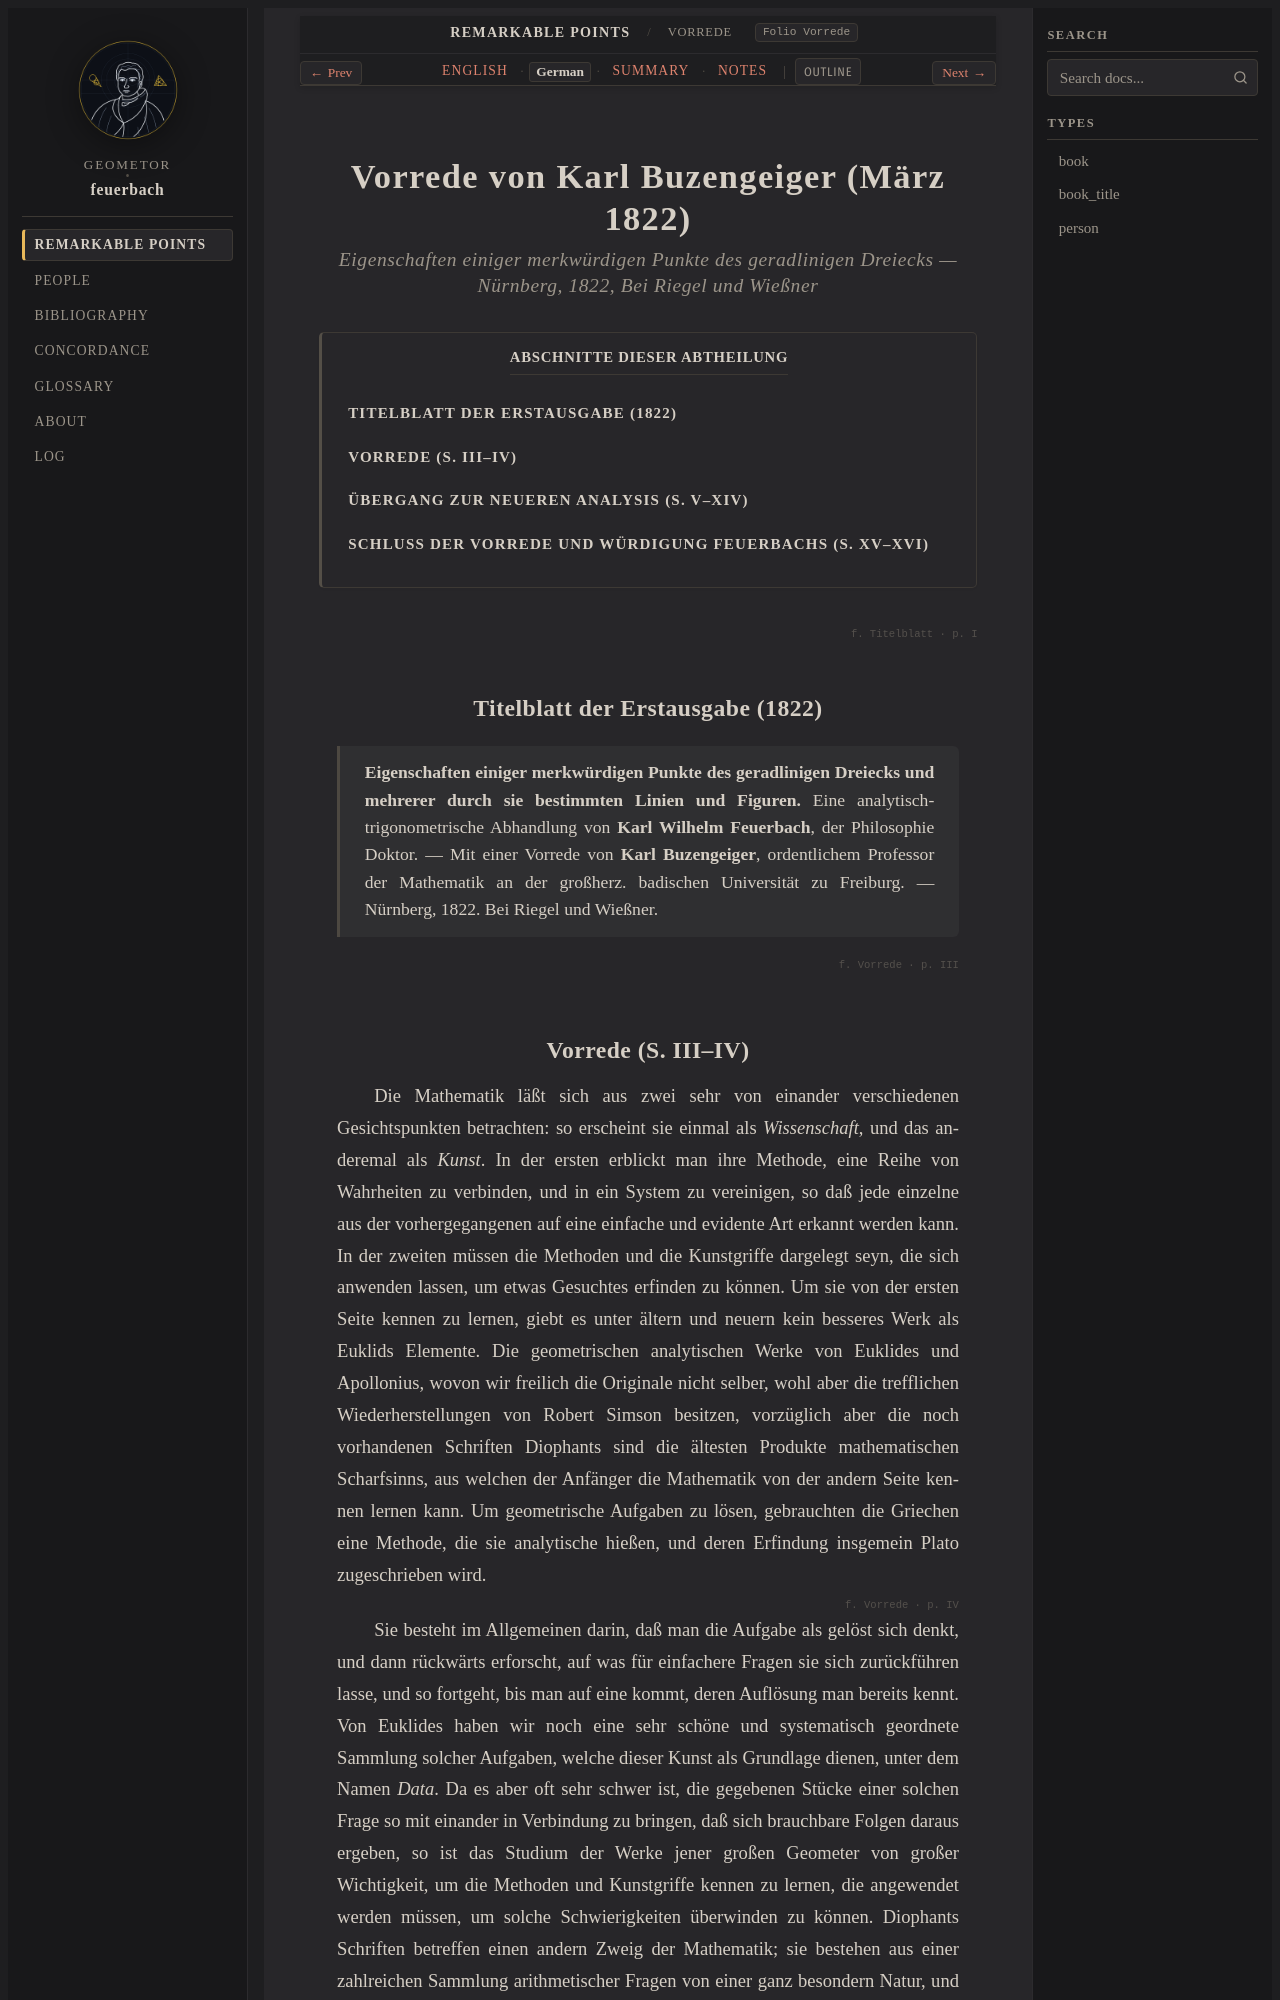

repository: geometor/feuerbach · page: feuerbach_1822/vorrede/de.html · generator: sphinx

:layout: book
:canonical_id: Vorrede
:breadcrumb_title: Vorrede
:order: 1
:folio: Vorrede
:tracks: English: index | German: de | Summary: summary | Notes: notes

.. _fb-00-de:

Vorrede von Karl Buzengeiger (März 1822)
========================================

.. rubric:: *Eigenschaften einiger merkwürdigen Punkte des geradlinigen Dreiecks* — Nürnberg, 1822, Bei Riegel und Wießner

.. contents:: Abschnitte dieser Abtheilung
   :local:
   :depth: 2
   :backlinks: none

.. _fb-de-vorrede-titel:

.. folio:: Titelblatt
   :page: I

Titelblatt der Erstausgabe (1822)
---------------------------------

   **Eigenschaften einiger merkwürdigen Punkte des geradlinigen Dreiecks und mehrerer durch sie bestimmten Linien und Figuren.** Eine analytisch-trigonometrische Abhandlung von **Karl Wilhelm Feuerbach**, der Philosophie Doktor. — Mit einer Vorrede von **Karl Buzengeiger**, ordentlichem Professor der Mathematik an der großherz. badischen Universität zu Freiburg. — Nürnberg, 1822. Bei Riegel und Wießner.

.. _fb-de-vorrede-1:

.. folio:: Vorrede
   :page: III
